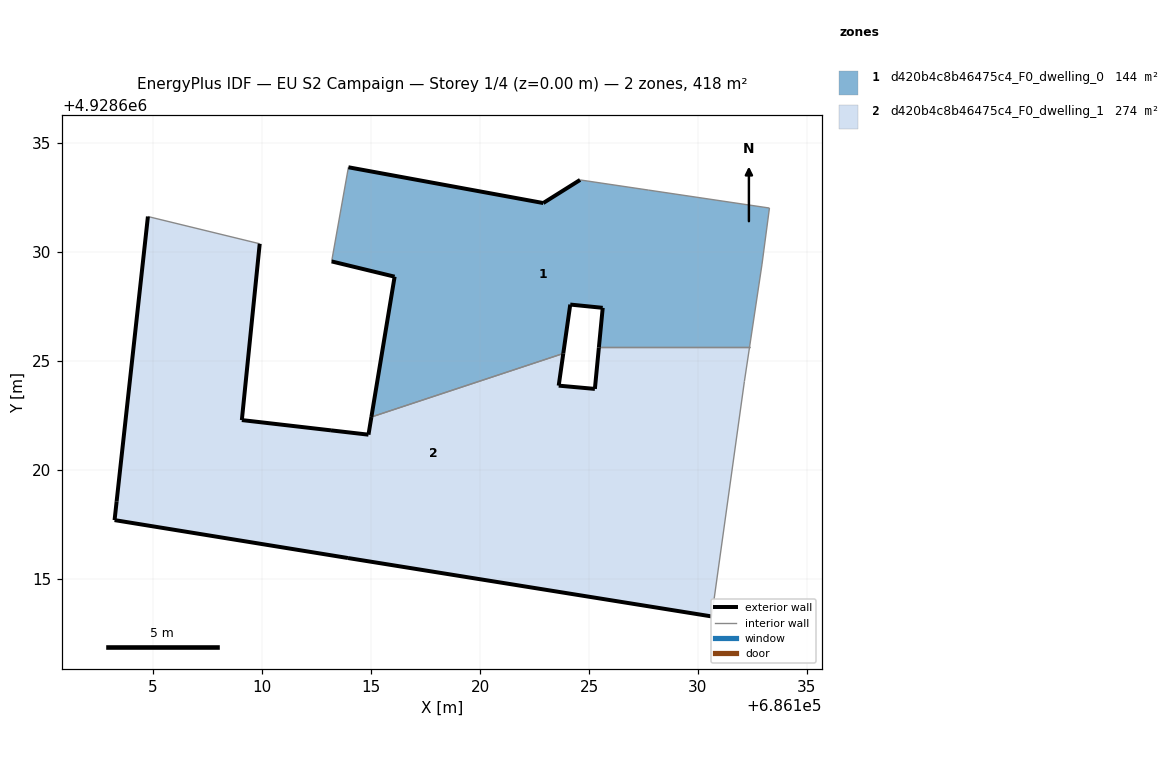
=== STOREY PLAN SPEC (per zone: floor XY polygon, exterior-wall plan segments, windows/doors) ===
zone 1: d420b4c8b46475c4_F0_dwelling_0  (143.7 m²)
  floor: (686132.36, 4928625.62) (686132.94, 4928629.45) (686133.28, 4928632.01) (686127.74, 4928632.84) (686124.59, 4928633.30) (686122.90, 4928632.25) (686113.96, 4928633.89) (686113.19, 4928629.57) (686116.08, 4928628.87) (686115.01, 4928622.43) (686123.82, 4928625.34) (686124.14, 4928627.59) (686125.63, 4928627.44) (686125.45, 4928625.62)
  exterior wall: (686125.45, 4928625.62) – (686125.63, 4928627.44)  [1.8 m]
  exterior wall: (686125.63, 4928627.44) – (686124.14, 4928627.59)  [1.5 m]
  exterior wall: (686124.14, 4928627.59) – (686123.82, 4928625.34)  [2.3 m]
  exterior wall: (686115.01, 4928622.43) – (686116.08, 4928628.87)  [6.5 m]
  exterior wall: (686116.08, 4928628.87) – (686113.19, 4928629.57)  [3.0 m]
  exterior wall: (686113.96, 4928633.89) – (686122.90, 4928632.25)  [9.1 m]
  exterior wall: (686122.90, 4928632.25) – (686124.59, 4928633.30)  [2.0 m]
  interior walls: 7
zone 2: d420b4c8b46475c4_F0_dwelling_1  (273.9 m²)
  floor: (686130.63, 4928613.28) (686132.13, 4928624.06) (686132.36, 4928625.62) (686125.45, 4928625.62) (686125.27, 4928623.72) (686123.61, 4928623.87) (686123.82, 4928625.34) (686115.01, 4928622.43) (686114.88, 4928621.62) (686113.16, 4928621.81) (686109.07, 4928622.29) (686109.89, 4928630.38) (686104.76, 4928631.63) (686103.32, 4928618.56) (686103.23, 4928617.70) (686113.94, 4928615.96)
  exterior wall: (686113.94, 4928615.96) – (686103.23, 4928617.70)  [10.9 m]
  exterior wall: (686103.23, 4928617.70) – (686103.32, 4928618.56)  [0.9 m]
  exterior wall: (686103.32, 4928618.56) – (686104.76, 4928631.63)  [13.1 m]
  exterior wall: (686109.89, 4928630.38) – (686109.07, 4928622.29)  [8.1 m]
  exterior wall: (686109.07, 4928622.29) – (686113.16, 4928621.81)  [4.1 m]
  exterior wall: (686113.16, 4928621.81) – (686114.88, 4928621.62)  [1.7 m]
  exterior wall: (686114.88, 4928621.62) – (686115.01, 4928622.43)  [0.8 m]
  exterior wall: (686123.82, 4928625.34) – (686123.61, 4928623.87)  [1.5 m]
  exterior wall: (686123.61, 4928623.87) – (686125.27, 4928623.72)  [1.7 m]
  exterior wall: (686125.27, 4928623.72) – (686125.45, 4928625.62)  [1.9 m]
  exterior wall: (686130.63, 4928613.28) – (686113.94, 4928615.96)  [16.9 m]
  interior walls: 5

=== DERIVED (storey summary) ===
Building: EU S2 Campaign
Storey: 1 of 4  (floor level z = 0.00 m)
Storey gross floor area: 417.6 m²
Zones on this storey: 2
  - d420b4c8b46475c4_F0_dwelling_0: floor 143.7 m²; exterior wall 26.2 m (78.5 m²); WWR 0.0%
  - d420b4c8b46475c4_F0_dwelling_1: floor 273.9 m²; exterior wall 61.6 m (184.9 m²); WWR 0.0%
Zone adjacency (shared interzone walls):
  - d420b4c8b46475c4_F0_dwelling_0 ↔ d420b4c8b46475c4_F0_dwelling_1